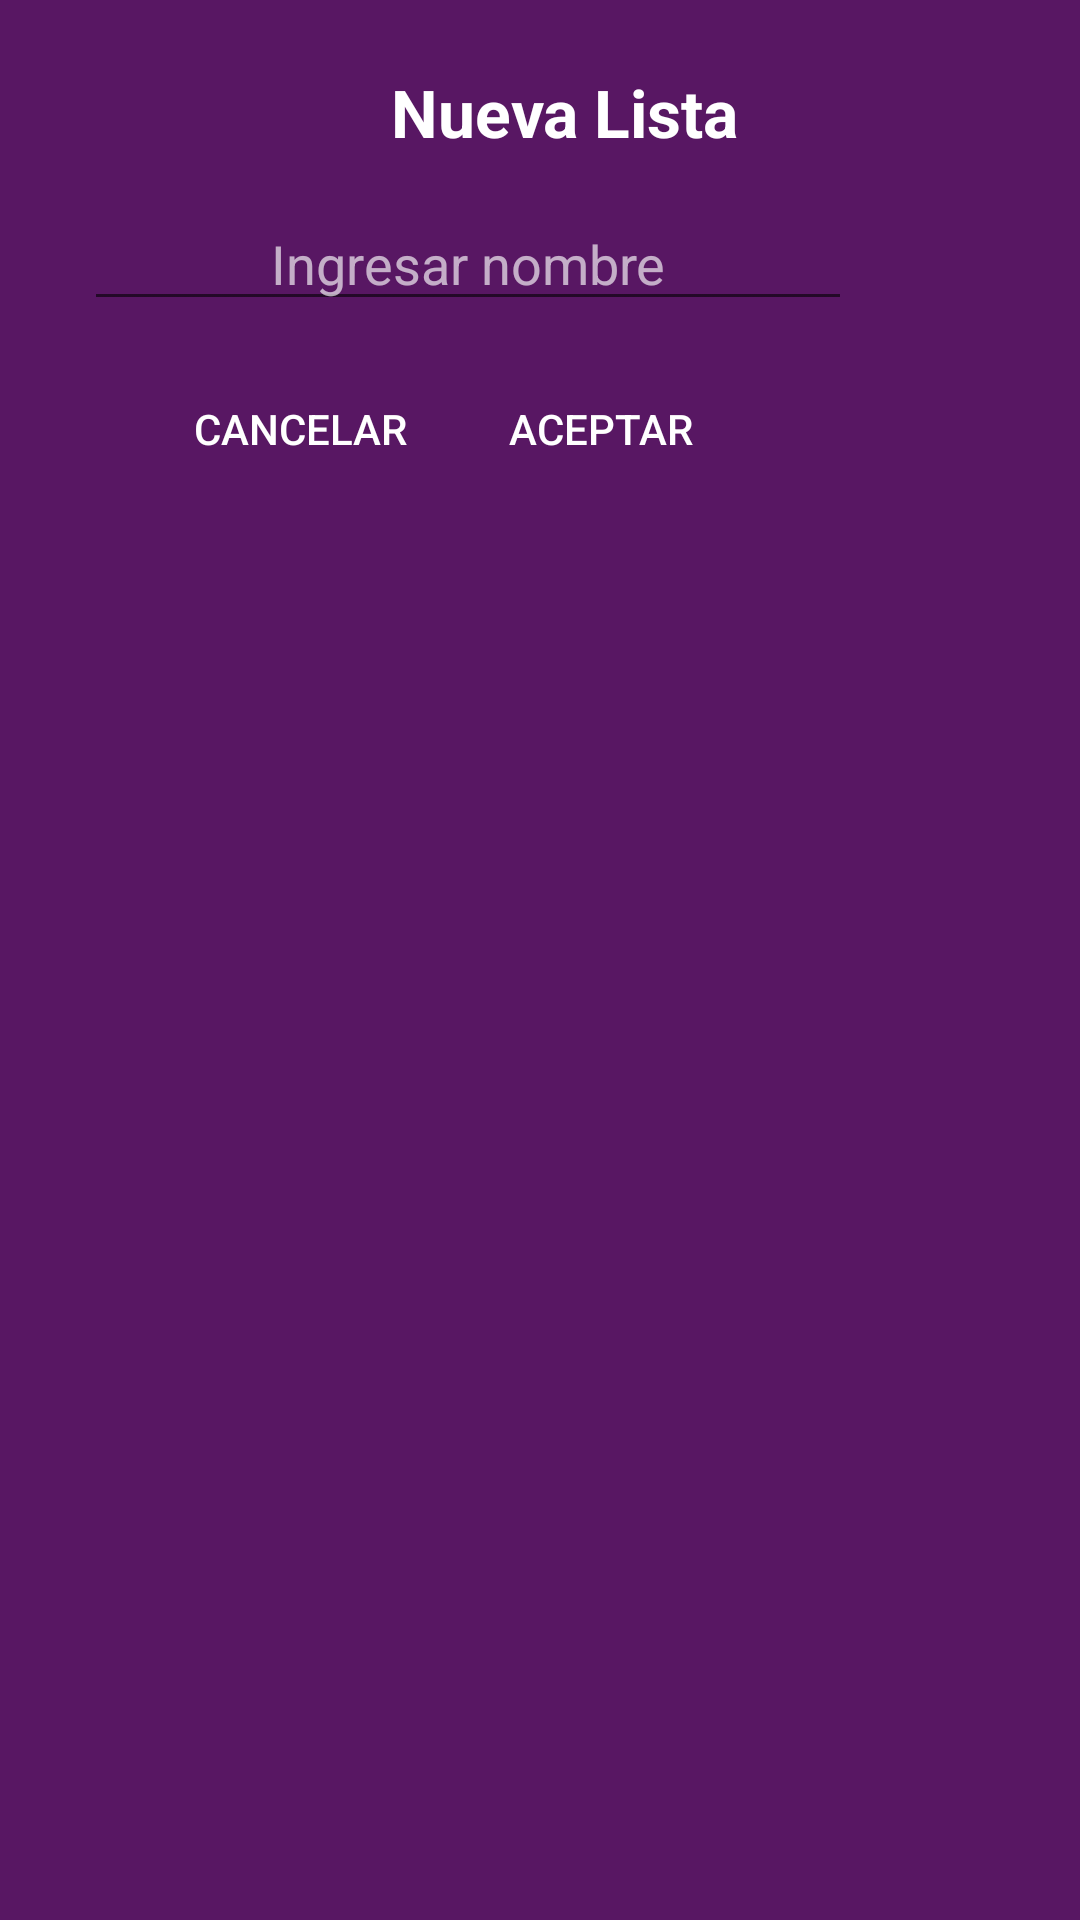

This screen was rendered from an Android layout file. Write that file and the resources it references.
<!-- AndroidManifest.xml: application theme AppTheme -->
<!-- res/layout/dialog_nombre_lista.xml -->
<?xml version="1.0" encoding="utf-8"?>
<androidx.constraintlayout.widget.ConstraintLayout xmlns:android="http://schemas.android.com/apk/res/android"
    xmlns:app="http://schemas.android.com/apk/res-auto"
    xmlns:tools="http://schemas.android.com/tools"
    android:layout_width="300dp"
    android:layout_height="wrap_content"
    android:background="@color/colorAccent">

    <View
        android:id="@+id/divider5"
        android:layout_width="15dp"
        android:layout_height="175dp"
        android:layout_marginStart="1dp"
        android:layout_weight="1"
        android:background="@color/colorAccent"
        app:layout_constraintStart_toStartOf="parent"
        app:layout_constraintTop_toTopOf="parent" />

    <TextView
        android:id="@+id/textView5"
        android:layout_width="200dp"
        android:layout_height="43dp"
        android:layout_marginStart="42dp"
        android:layout_marginTop="16dp"
        android:layout_marginEnd="42dp"
        android:gravity="center"
        android:text="Nueva Lista"
        android:textColor="#FFFFFF"
        android:textSize="22sp"
        android:textStyle="bold"
        app:layout_constraintEnd_toEndOf="parent"
        app:layout_constraintStart_toEndOf="@+id/divider5"
        app:layout_constraintTop_toTopOf="parent" />

    <EditText
        android:id="@+id/name"
        android:layout_width="256dp"
        android:layout_height="40dp"
        android:layout_marginStart="12dp"
        android:layout_marginTop="8dp"
        android:ems="10"
        android:gravity="center"
        android:hint="Ingresar nombre"
        android:inputType="textPersonName"
        android:textColor="#D7FFFFFF"
        android:textColorHint="#A6FFFFFF"
        android:textSize="18sp"
        app:layout_constraintStart_toEndOf="@+id/divider5"
        app:layout_constraintTop_toBottomOf="@+id/textView5" />

    <Button
        android:id="@+id/aceptar"
        android:layout_width="wrap_content"
        android:layout_height="wrap_content"
        android:layout_marginStart="12dp"
        android:layout_marginTop="12dp"
        android:layout_weight="1"
        android:background="#00FFFFFF"
        android:text="Aceptar"
        android:textColor="@color/colorWhite"
        app:layout_constraintStart_toEndOf="@+id/cancelar"
        app:layout_constraintTop_toBottomOf="@+id/name" />

    <Button
        android:id="@+id/cancelar"
        android:layout_width="wrap_content"
        android:layout_height="wrap_content"
        android:layout_marginStart="40dp"
        android:layout_marginTop="12dp"
        android:layout_weight="1"
        android:background="#00FFFFFF"
        android:text="Cancelar"
        android:textColor="@color/colorWhite"
        app:layout_constraintStart_toEndOf="@+id/divider5"
        app:layout_constraintTop_toBottomOf="@+id/name" />
</androidx.constraintlayout.widget.ConstraintLayout>
<!-- resources referenced by this layout -->
<resources>
  <color name="colorAccent">#581763</color>
  <color name="colorWhite">#FFFFFF</color>
  <style name="AppTheme" parent="Theme.AppCompat.Light.DarkActionBar">
          
          <item name="colorPrimary">@color/colorPrimary</item>
          <item name="colorPrimaryDark">@color/colorPrimaryDark</item>
          <item name="colorAccent">@color/colorAccent</item>
      </style>
  <color name="colorPrimary">#3D3B3C</color>
  <color name="colorPrimaryDark">#000000</color>
</resources>
